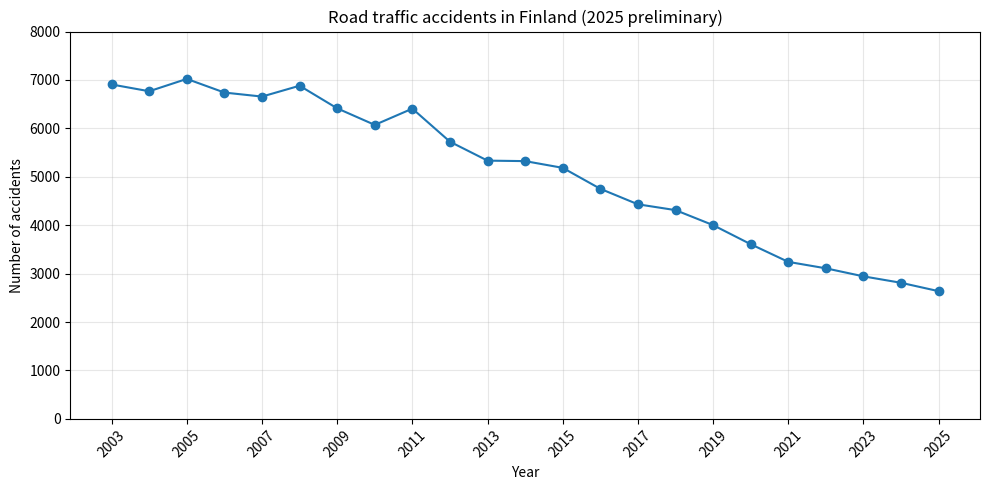

This chart was generated by the following Python code: (Note: this script raises an exception after producing the figure.)
from pathlib import Path
from statistics import mean, median, stdev
import matplotlib.pyplot as plt

# Data from the assignment; 2025 is preliminary.
years = list(range(2003, 2026))
accidents = [
    6907, 6767, 7022, 6740, 6657, 6881, 6414, 6072,
    6408, 5725, 5334, 5324, 5185, 4752, 4432, 4312,
    4002, 3608, 3243, 3110, 2944, 2811, 2638
]

n = len(accidents)
xbar = mean(accidents)
squared_deviations = sum((x - xbar) ** 2 for x in accidents)

print("n =", n)
print("Sum =", sum(accidents))
print("Sorted values =", sorted(accidents))
print(f"Mean = {xbar:.2f}")
print("Median =", median(accidents))
print("Minimum =", min(accidents))
print("Maximum =", max(accidents))
print(f"Sum of squared deviations = {squared_deviations:.2f}")
print(f"Sample standard deviation = {stdev(accidents):.2f}")

fig, ax = plt.subplots(figsize=(10, 5))
ax.plot(years, accidents, marker="o")
ax.set(
    xlabel="Year",
    ylabel="Number of accidents",
    title="Road traffic accidents in Finland (2025 preliminary)",
    ylim=(0, 8000)
)
ax.set_xticks(years[::2])
ax.tick_params(axis="x", rotation=45)
ax.grid(alpha=0.3)
fig.tight_layout()

output = Path(__file__).parent / "figures"
output.mkdir(exist_ok=True)
fig.savefig(output / "ex3a_accidents.png", dpi=200)
plt.show()
